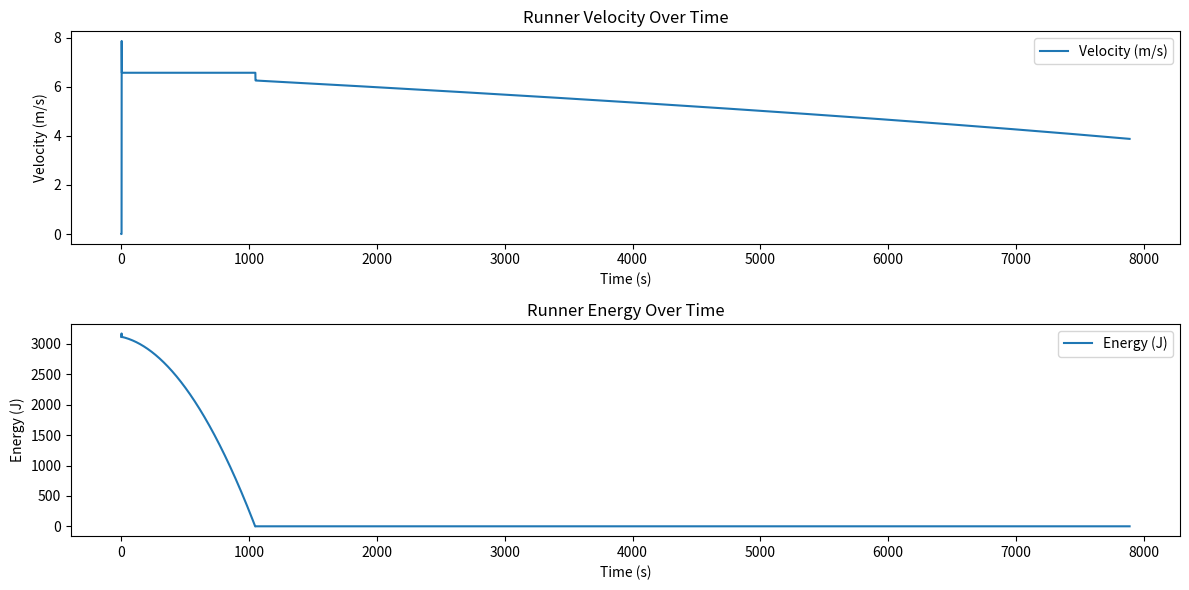

Write Python code to recreate this figure.
"""
This is a test file for the mathematical model

The model assumes throughout the run there are 3 main phases:
    1. Acceleration phase
    2. Constant velocity phase
    3. Deceleration phase
"""

import numpy as np
import matplotlib.pyplot as plt

class Runner:
    def __init__(self, params):
        # Physiological Constants from the paper
        self.F = params['F']          # Max thrust [cite: 9]
        self.E0 = params['E0']        # Initial energy [cite: 9]
        self.tau = params['tau']      # Resistance coefficient [cite: 9]
        self.sigma = params['sigma']  # Energy supply rate [cite: 9]
        self.gamma = params['gamma']  # Fatigue constant [cite: 9]
        self.k = self.gamma*2
        
        # State Variables
        self.velocity = [0.0]
        self.distance_covered = 0.0
        self.energy = [self.E0]
        self.is_bonked = False  # Switch to Stage 3

class MarathonSimulation:
    def __init__(self, runner, target_distance=42195, dt=1):
        self.runner = runner
        self.target_dist = target_distance
        self.dt = dt
        self.time_elapsed = [0]
        self.const_v = self._constant_velocity()
        self.t1 = None
        self.t2 = None
        
    def step(self):
        """Runs one second of the race."""
        
        # determine which phase we are in based on certain factors
        if self.runner.velocity[-1] < self.const_v and self.runner.energy[-1] > 0: # if we havent reached the constant velocity yet, we are in phase 1
            self.phase_1()
        elif self.runner.velocity[-1] >= self.const_v and self.runner.energy[-1] > 0: # if we have reached the constant velocity and still have energy, we are in phase 2
            self.t1 = self.time_elapsed[-1] if self.t1 is None else self.t1
            self.phase_2()
        elif self.runner.energy[-1] <= 0: # if we have no energy left, we are in phase 3
            self.t2 = self.time_elapsed[-1] if self.t2 is None else self.t2
            self.phase_3()

        # 2. Update Runner State
        # Update energy based on: dE/dt = sigma - f*v - fatigue_loss [cite: 260]
        # Update distance: dD = v * dt
        self.time_elapsed.append(self.time_elapsed[-1] + self.dt)
        self.runner.distance_covered += self.runner.velocity[-1] * self.dt

    def phase_1(self) -> None:
        """
        This function provides the Acceleration Phase Logic"""
        self.runner.velocity.append(self.runner.F*self.runner.tau*(1-np.exp(-self.time_elapsed[-1]/self.runner.tau)))
        self.runner.energy.append(self.runner.energy[-1] + (self.runner.sigma - self.runner.F*self.runner.velocity[-1])*self.dt)

    def phase_2(self) -> None:
        """
        This function provides the Constant Velocity Phase Logic
        """
        self.runner.velocity.append(self.const_v)
        self.runner.energy.append(self.runner.energy[-1] + (self.runner.sigma - (self.const_v**2)/self.runner.tau - (self.runner.k*self.const_v**2*self.time_elapsed[-1])/self.runner.tau)*self.dt)

    def phase_3(self) -> None:
        """
        This function provides the Deceleration Phase Logic
        """
        velocity = (self.const_v**2 + self.runner.k*self.t2*self.const_v**2 - self.runner.tau*self.runner.sigma - 0.5*self.runner.k*(self.const_v**2)*self.runner.tau)*np.exp(-2*(self.time_elapsed[-1]-self.t2)/self.runner.tau) \
                                     + self.runner.sigma*self.runner.tau  \
                                     + 0.5*self.runner.k*(self.const_v**2)*(self.runner.tau-2*self.time_elapsed[-1])
        self.runner.velocity.append(np.sqrt(max(0, velocity)))
        self.runner.energy.append(0.0)
    
    def _constant_velocity(self):
        """
        Calculates the constant velocity during phase 2 based on the model equations.
        """
        const_t = 1/(2*self.runner.sigma) * ((self.runner.E0**2 + (4*self.runner.sigma*self.target_dist**2)/self.runner.tau)**0.5 - self.runner.E0)
        const_v = (((self.runner.E0*self.runner.tau)/const_t) + self.runner.sigma*self.runner.tau)**0.5
        return const_v

    def loop(self):
        """Runs the simulation until the target distance is reached."""
        while self.runner.distance_covered < self.target_dist:
            self.step()

        print(f"Time Elapsed: {self.time_elapsed[-1]} seconds")
        print(f"Distance Covered: {self.runner.distance_covered} meters")
        print(f"t1 (start of constant velocity phase): {self.t1} seconds")
        print(f"t2 (start of deceleration phase): {self.t2} seconds")
                # return  # For testing, we will stop after 500 iterations

if __name__ == "__main__":
    runner = Runner(params={
        # these are mens average
        'F': 14.36,       # Max thrust (m/s^2)
        'tau': 0.739,     # Resistance coefficient (s)
        'E0': 3114.0,   # Initial energy (m^2/s^2)
        'sigma': 58.0,  # Energy supply rate (m^2/s^3)
        'gamma': 4.08e-5    # Fatigue constant 
    })
    sim = MarathonSimulation(runner)
    sim.loop()

    # plotting results
    plt.figure(figsize=(12, 6))
    plt.subplot(2, 1, 1)
    plt.plot(sim.runner.velocity, label='Velocity (m/s)')
    plt.title('Runner Velocity Over Time')
    plt.xlabel('Time (s)')
    plt.ylabel('Velocity (m/s)')
    plt.legend()
    plt.subplot(2, 1, 2)
    plt.plot(sim.runner.energy, label='Energy (J)')
    plt.title('Runner Energy Over Time')
    plt.xlabel('Time (s)')
    plt.ylabel('Energy (J)')
    plt.legend()
    plt.tight_layout()
    plt.show()
